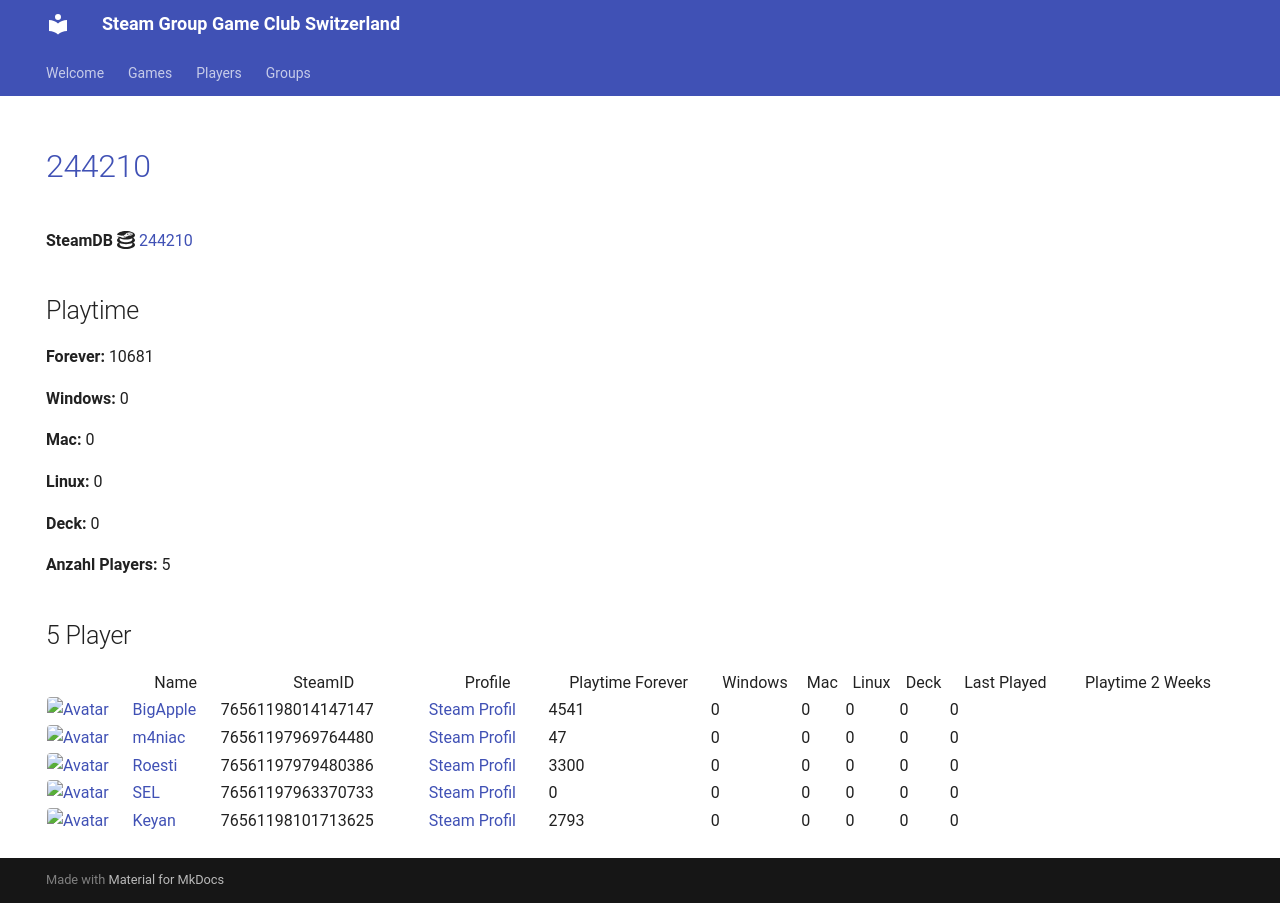

repository: Game-Club-Switzerland/steam.gameclub.ch · page: game/244210/index.html · generator: mkdocs

---
hide:
  - navigation
  - toc
---
# <a href="https://store.steampowered.com/app/244210">244210</a>

**SteamDB :simple-steamdb:** <a href="https://steamdb.info/app/244210">244210</a>

## Playtime

**Forever:** 11293

**Windows:** 0

**Mac:** 0

**Linux:** 0

**Deck:** 0

**Anzahl Players:** 5
## 5 Player

<table id="charts-table" class="display" style="width:100%">
            <thead>
                <tr>
                    <th></th>
                    <th>Name</th>
                    <th>SteamID</th>
                    <th>Profile</th>
                    <th>Playtime Forever</th>
                    <th>Windows</th>
                    <th>Mac</th>
                    <th>Linux</th>
                    <th>Deck</th>
                    <th>Last Played</th>
                    <th>Playtime 2 Weeks</th>
                </tr>
            </thead>
            <tbody>
        <tr>
<td><a href="/player/76561198014147147" target="_blank" title="BigApple"><img src="https://avatars.steamstatic.com/c2ccb85440535c4503bfd8bdbcf964d097f8dcd4_full.jpg" alt="Avatar" style="width:48px;height:48px;border-radius:4px;"></a></td><td><a href="/player/76561198014147147" target="_blank" title="BigApple">BigApple</a></td><td>76561198014147147</td><td><a href="https://steamcommunity.com/profiles/76561198014147147/" target="_blank">Steam Profil</a></td><td>4471</td><td>0</td><td>0</td><td>0</td><td>0</td><td>0</td><td></td></tr>
<tr>
<td><a href="/player/76561197969764480" target="_blank" title="m4niac"><img src="https://avatars.steamstatic.com/7d4a07b7909b83ce6e61db85a98ab4e315c3e6b2_full.jpg" alt="Avatar" style="width:48px;height:48px;border-radius:4px;"></a></td><td><a href="/player/76561197969764480" target="_blank" title="m4niac">m4niac</a></td><td>76561197969764480</td><td><a href="https://steamcommunity.com/profiles/76561197969764480/" target="_blank">Steam Profil</a></td><td>47</td><td>0</td><td>0</td><td>0</td><td>0</td><td>0</td><td></td></tr>
<tr>
<td><a href="/player/76561197979480386" target="_blank" title="Roesti"><img src="https://avatars.steamstatic.com/d11c33497819af95e1c7f16ea77362f87b76117d_full.jpg" alt="Avatar" style="width:48px;height:48px;border-radius:4px;"></a></td><td><a href="/player/76561197979480386" target="_blank" title="Roesti">Roesti</a></td><td>76561197979480386</td><td><a href="https://steamcommunity.com/profiles/76561197979480386/" target="_blank">Steam Profil</a></td><td>3300</td><td>0</td><td>0</td><td>0</td><td>0</td><td>0</td><td></td></tr>
<tr>
<td><a href="/player/76561198033415545" target="_blank" title="Kolleg"><img src="https://avatars.steamstatic.com/8f6916be3dcc60a0c3e9391276bce389a138b83a_full.jpg" alt="Avatar" style="width:48px;height:48px;border-radius:4px;"></a></td><td><a href="/player/76561198033415545" target="_blank" title="Kolleg">Kolleg</a></td><td>76561198033415545</td><td><a href="https://steamcommunity.com/profiles/76561198033415545/" target="_blank">Steam Profil</a></td><td>682</td><td>0</td><td>0</td><td>0</td><td>0</td><td>0</td><td></td></tr>
<tr>
<td><a href="/player/76561198101713625" target="_blank" title="Keyan"><img src="https://avatars.steamstatic.com/0f6b9a1e8b9fb698ec008053ecf64a440cf75370_full.jpg" alt="Avatar" style="width:48px;height:48px;border-radius:4px;"></a></td><td><a href="/player/76561198101713625" target="_blank" title="Keyan">Keyan</a></td><td>76561198101713625</td><td><a href="https://steamcommunity.com/profiles/76561198101713625/" target="_blank">Steam Profil</a></td><td>2793</td><td>0</td><td>0</td><td>0</td><td>0</td><td>0</td><td></td></tr>
</tbody>
</table>
